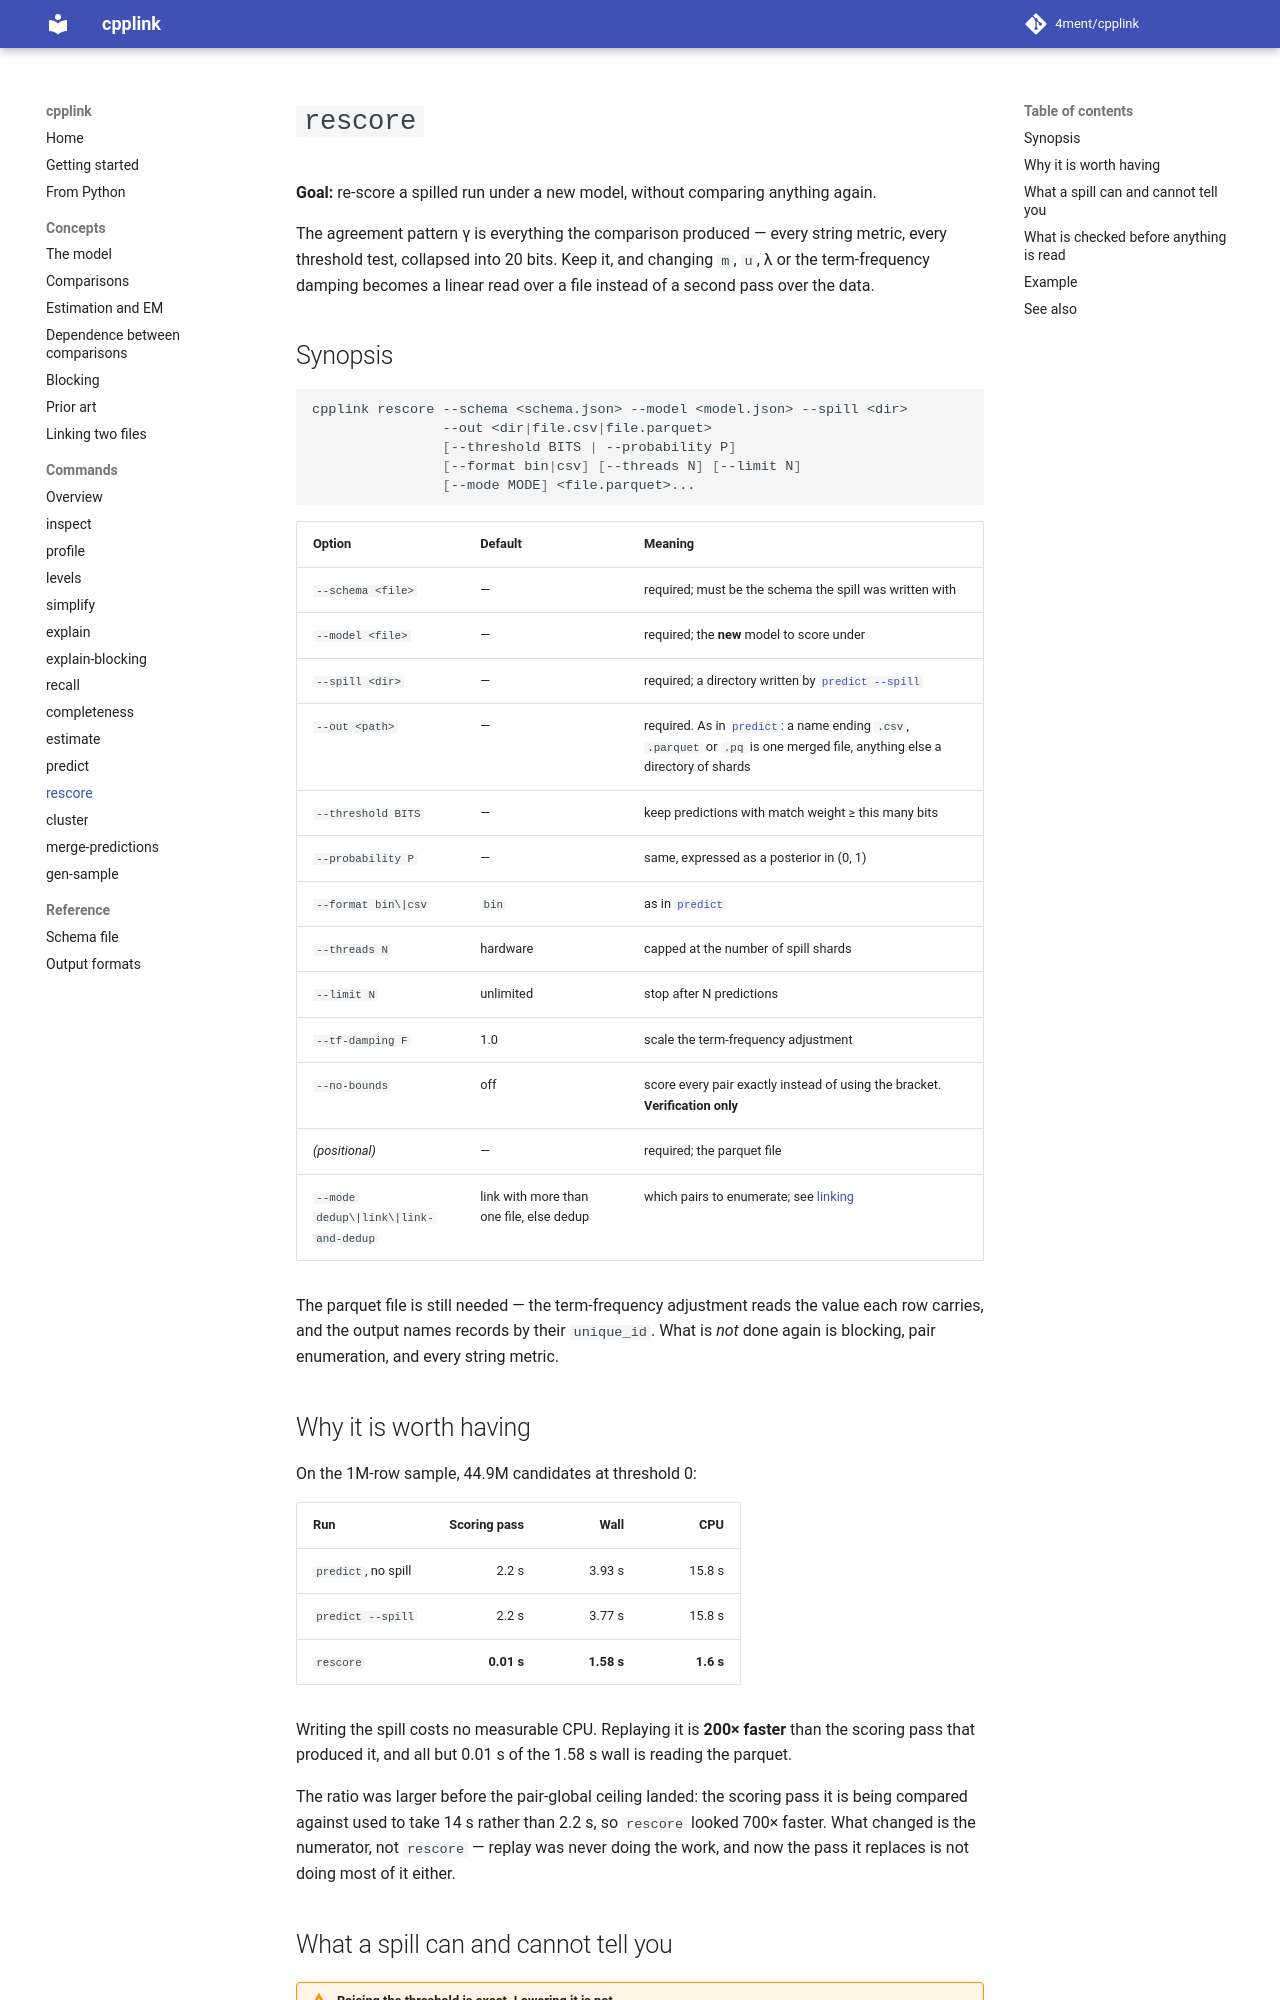

repository: 4ment/cpplink · page: commands/rescore/index.html · generator: mkdocs

# `rescore`

**Goal:** re-score a spilled run under a new model, without comparing anything again.

The agreement pattern γ is everything the comparison produced — every string metric, every
threshold test, collapsed into 20 bits. Keep it, and changing `m`, `u`, λ or the
term-frequency damping becomes a linear read over a file instead of a second pass over the
data.

## Synopsis

```sh
cpplink rescore --schema <schema.json> --model <model.json> --spill <dir>
                --out <dir|file.csv|file.parquet>
                [--threshold BITS | --probability P]
                [--format bin|csv] [--threads N] [--limit N]
                [--mode MODE] <file.parquet>...
```

| Option | Default | Meaning |
| --- | --- | --- |
| `--schema <file>` | — | required; must be the schema the spill was written with |
| `--model <file>` | — | required; the **new** model to score under |
| `--spill <dir>` | — | required; a directory written by [`predict --spill`](predict.md) |
| `--out <path>` | — | required. As in [`predict`](predict.md#one-file-or-one-shard-per-thread): a name ending `.csv`, `.parquet` or `.pq` is one merged file, anything else a directory of shards |
| `--threshold BITS` | — | keep predictions with match weight ≥ this many bits |
| `--probability P` | — | same, expressed as a posterior in (0, 1) |
| `--format bin\|csv` | `bin` | as in [`predict`](predict.md) |
| `--threads N` | hardware | capped at the number of spill shards |
| `--limit N` | unlimited | stop after N predictions |
| `--tf-damping F` | 1.0 | scale the term-frequency adjustment |
| `--no-bounds` | off | score every pair exactly instead of using the bracket. **Verification only** |
| *(positional)* | — | required; the parquet file |
| `--mode dedup\|link\|link-and-dedup` | link with more than one file, else dedup | which pairs to enumerate; see [linking](../linking.md) |

The parquet file is still needed — the term-frequency adjustment reads the value each row
carries, and the output names records by their `unique_id`. What is *not* done again is
blocking, pair enumeration, and every string metric.

## Why it is worth having

On the 1M-row sample, 44.9M candidates at threshold 0:

| Run | Scoring pass | Wall | CPU |
| --- | ---: | ---: | ---: |
| `predict`, no spill | 2.2 s | 3.93 s | 15.8 s |
| `predict --spill` | 2.2 s | 3.77 s | 15.8 s |
| `rescore` | **0.01 s** | **1.58 s** | **1.6 s** |

Writing the spill costs no measurable CPU. Replaying it is **200× faster** than the scoring
pass that produced it, and all but 0.01 s of the 1.58 s wall is reading the parquet.

The ratio was larger before the pair-global ceiling landed: the scoring pass it is being
compared against used to take 14 s rather than 2.2 s, so `rescore` looked 700× faster. What
changed is the numerator, not `rescore` — replay was never doing the work, and now the pass it
replaces is not doing most of it either.
